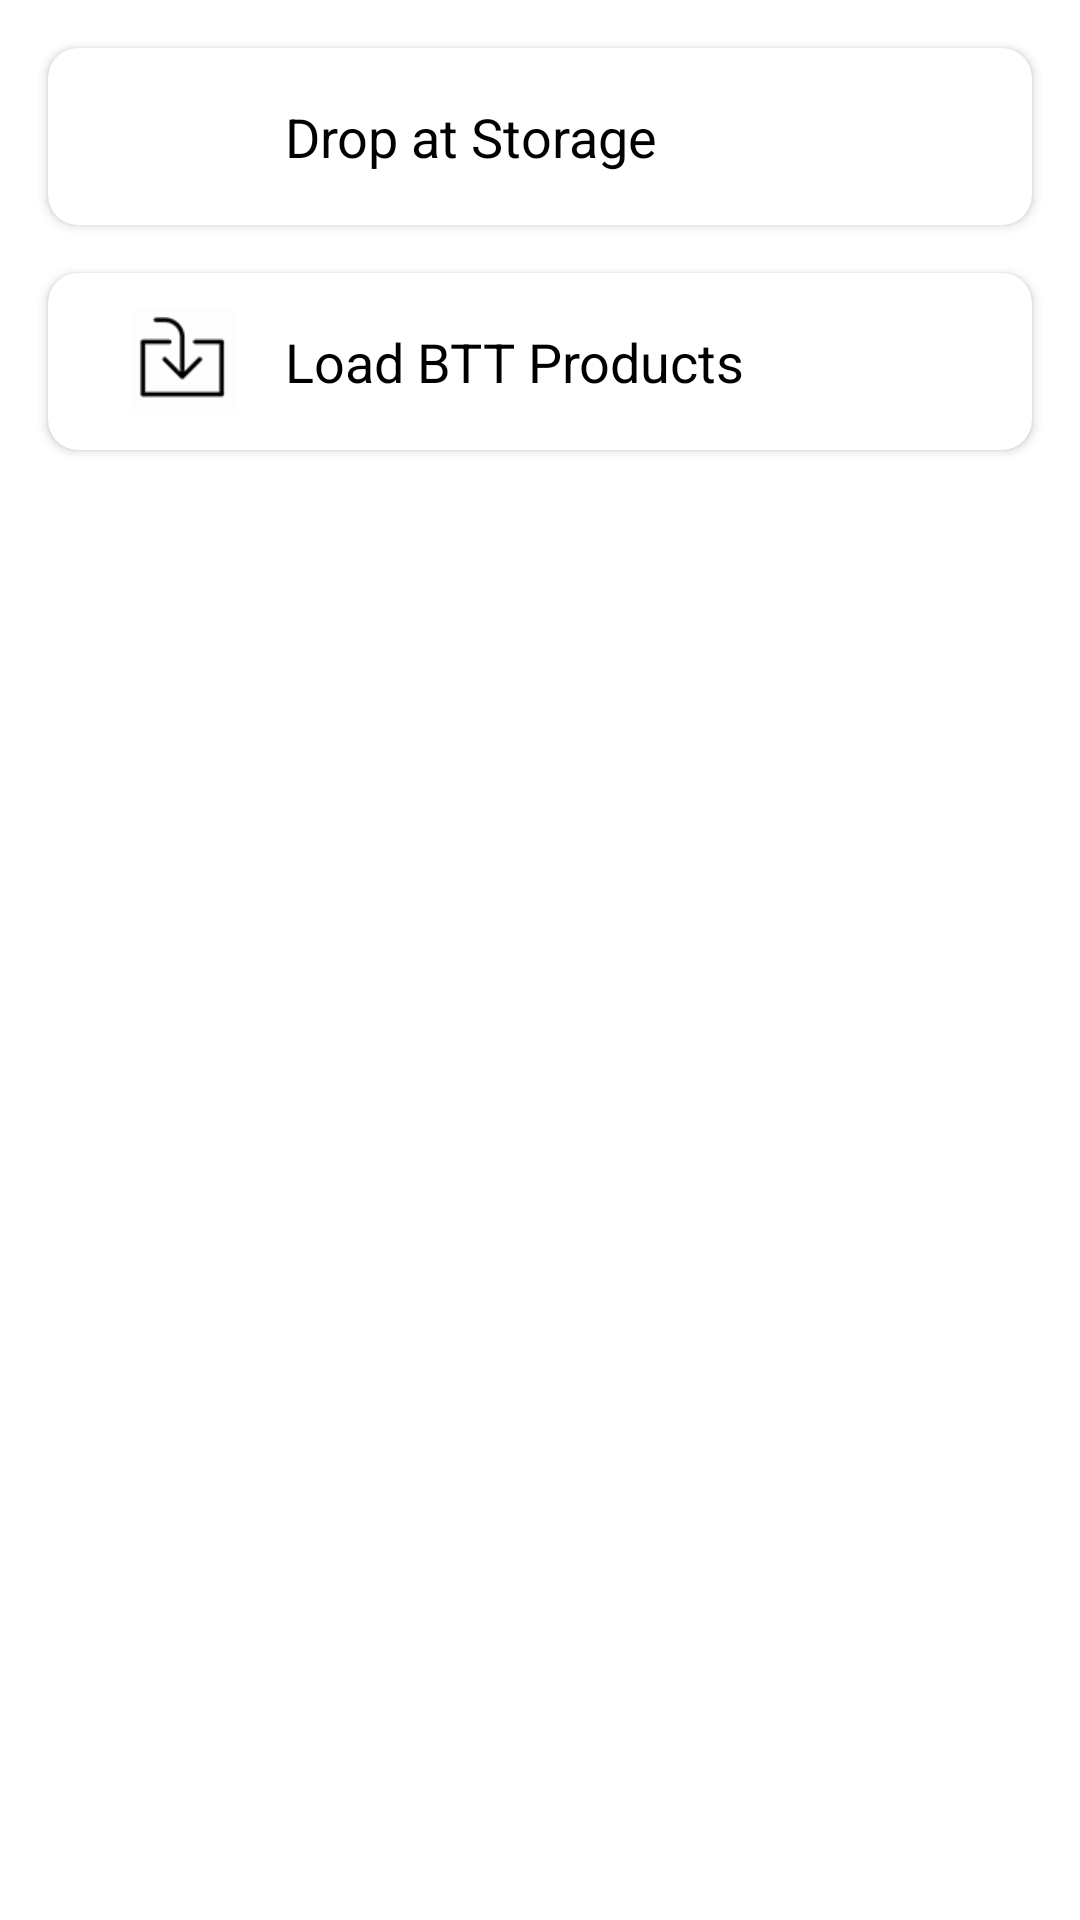

Layout XML and referenced resources for this Android screen:
<!-- AndroidManifest.xml: application theme Theme.KYMS -->
<!-- res/layout/fragment_import_dropper.xml -->
<?xml version="1.0" encoding="utf-8"?>
<layout xmlns:android="http://schemas.android.com/apk/res/android"
    xmlns:app="http://schemas.android.com/apk/res-auto">

    <data>

        <variable
            name="listener"
            type="android.view.View.OnClickListener" />
    </data>


    <androidx.constraintlayout.widget.ConstraintLayout
        android:layout_width="match_parent"
        android:layout_height="match_parent">

        <com.google.android.material.card.MaterialCardView
            android:id="@+id/cvDropAtStorage"
            android:layout_width="match_parent"
            android:layout_height="wrap_content"
            android:layout_margin="16dp"
            android:clickable="true"
            android:focusable="true"
            android:onClick="@{listener::onClick}"
            app:cardCornerRadius="10dp"
            app:cardElevation="2dp"
            app:contentPadding="12dp"
            app:layout_constraintEnd_toEndOf="parent"
            app:layout_constraintStart_toStartOf="parent"
            app:layout_constraintTop_toTopOf="parent">

            <androidx.constraintlayout.widget.ConstraintLayout
                android:layout_width="match_parent"
                android:layout_height="wrap_content">

                <ImageView
                    android:id="@+id/ivDropAtStorageIcon"
                    android:layout_width="35dp"
                    android:layout_height="35dp"
                    android:layout_marginStart="16dp"
                    android:src="@drawable/stock_entry_icon"
                    app:layout_constraintBottom_toBottomOf="parent"
                    app:layout_constraintStart_toStartOf="parent"
                    app:layout_constraintTop_toTopOf="parent" />

                <TextView
                    android:layout_width="wrap_content"
                    android:layout_height="0dp"
                    android:layout_marginStart="16dp"
                    android:gravity="center_vertical"
                    android:text="Drop at Storage"
                    android:textColor="@color/black"
                    android:textSize="18sp"
                    app:layout_constraintBottom_toBottomOf="parent"
                    app:layout_constraintStart_toEndOf="@id/ivDropAtStorageIcon"
                    app:layout_constraintTop_toTopOf="parent" />

            </androidx.constraintlayout.widget.ConstraintLayout>

        </com.google.android.material.card.MaterialCardView>

        <com.google.android.material.card.MaterialCardView
            android:id="@+id/cvDropAtBerth"
            android:layout_width="match_parent"
            android:layout_height="wrap_content"
            android:layout_margin="16dp"
            android:clickable="true"
            android:focusable="true"
            android:onClick="@{listener::onClick}"
            android:visibility="gone"
            app:cardCornerRadius="10dp"
            app:cardElevation="2dp"
            app:contentPadding="12dp"
            app:layout_constraintEnd_toEndOf="parent"
            app:layout_constraintStart_toStartOf="parent"
            app:layout_constraintTop_toBottomOf="@id/cvDropAtStorage">

            <androidx.constraintlayout.widget.ConstraintLayout
                android:layout_width="match_parent"
                android:layout_height="wrap_content">

                <ImageView
                    android:id="@+id/ivDropAtBerthIcon"
                    android:layout_width="35dp"
                    android:layout_height="35dp"
                    android:layout_marginStart="16dp"
                    android:src="@drawable/drop_at_berth_icon"
                    app:layout_constraintBottom_toBottomOf="parent"
                    app:layout_constraintStart_toStartOf="parent"
                    app:layout_constraintTop_toTopOf="parent" />

                <TextView
                    android:layout_width="wrap_content"
                    android:layout_height="0dp"
                    android:layout_marginStart="16dp"
                    android:gravity="center_vertical"
                    android:text="Drop at Berth"
                    android:textColor="@color/black"
                    android:textSize="18sp"
                    app:layout_constraintBottom_toBottomOf="parent"
                    app:layout_constraintStart_toEndOf="@id/ivDropAtBerthIcon"
                    app:layout_constraintTop_toTopOf="parent" />

            </androidx.constraintlayout.widget.ConstraintLayout>

        </com.google.android.material.card.MaterialCardView>

        <com.google.android.material.card.MaterialCardView
            android:id="@+id/cvLoadBTTProducts"
            android:layout_width="match_parent"
            android:layout_height="wrap_content"
            android:layout_margin="16dp"
            android:clickable="true"
            android:focusable="true"
            android:onClick="@{listener::onClick}"
            app:cardCornerRadius="10dp"
            app:cardElevation="2dp"
            app:contentPadding="12dp"
            app:layout_constraintEnd_toEndOf="parent"
            app:layout_constraintStart_toStartOf="parent"
            app:layout_constraintTop_toBottomOf="@id/cvDropAtStorage">

            <androidx.constraintlayout.widget.ConstraintLayout
                android:layout_width="match_parent"
                android:layout_height="wrap_content">

                <ImageView
                    android:id="@+id/ivLoadBTTIcon"
                    android:layout_width="35dp"
                    android:layout_height="35dp"
                    android:layout_marginStart="16dp"
                    android:src="@drawable/load_btt_icon"
                    app:layout_constraintBottom_toBottomOf="parent"
                    app:layout_constraintStart_toStartOf="parent"
                    app:layout_constraintTop_toTopOf="parent" />

                <TextView
                    android:layout_width="wrap_content"
                    android:layout_height="0dp"
                    android:layout_marginStart="16dp"
                    android:gravity="center_vertical"
                    android:text="Load BTT Products"
                    android:textColor="@color/black"
                    android:textSize="18sp"
                    app:layout_constraintBottom_toBottomOf="parent"
                    app:layout_constraintStart_toEndOf="@id/ivLoadBTTIcon"
                    app:layout_constraintTop_toTopOf="parent" />

            </androidx.constraintlayout.widget.ConstraintLayout>

        </com.google.android.material.card.MaterialCardView>

    </androidx.constraintlayout.widget.ConstraintLayout>

</layout>
<!-- resources referenced by this layout -->
<resources>
  <color name="black">#FF000000</color>
  <!-- drawable drop_at_berth_icon: png bitmap (drawable, 17472 bytes) -->
  <!-- drawable load_btt_icon: png bitmap (drawable, 16299 bytes) -->
  <style name="Theme.KYMS" parent="Theme.MaterialComponents.DayNight.NoActionBar">
          
          <item name="colorPrimary">@color/md_theme_primary</item>
          <item name="colorPrimaryVariant">@color/md_theme_primaryContainer</item>
          <item name="colorOnPrimary">@color/white</item>
          
          <item name="colorSecondary">@color/teal_200</item>
          <item name="colorSecondaryVariant">@color/teal_700</item>
          <item name="colorOnSecondary">@color/black</item>
          
          <item name="android:statusBarColor">@color/status_bar_color</item>
          
          <item name="android:textColorSecondary">@color/black</item>
      </style>
  <color name="md_theme_primary">#FFC107</color>
  <color name="md_theme_primaryContainer">#FFDF9E</color>
  <color name="white">#FFFFFFFF</color>
  <color name="teal_200">#FF03DAC5</color>
  <color name="teal_700">#FF018786</color>
  <color name="status_bar_color">#EAB000</color>
</resources>
